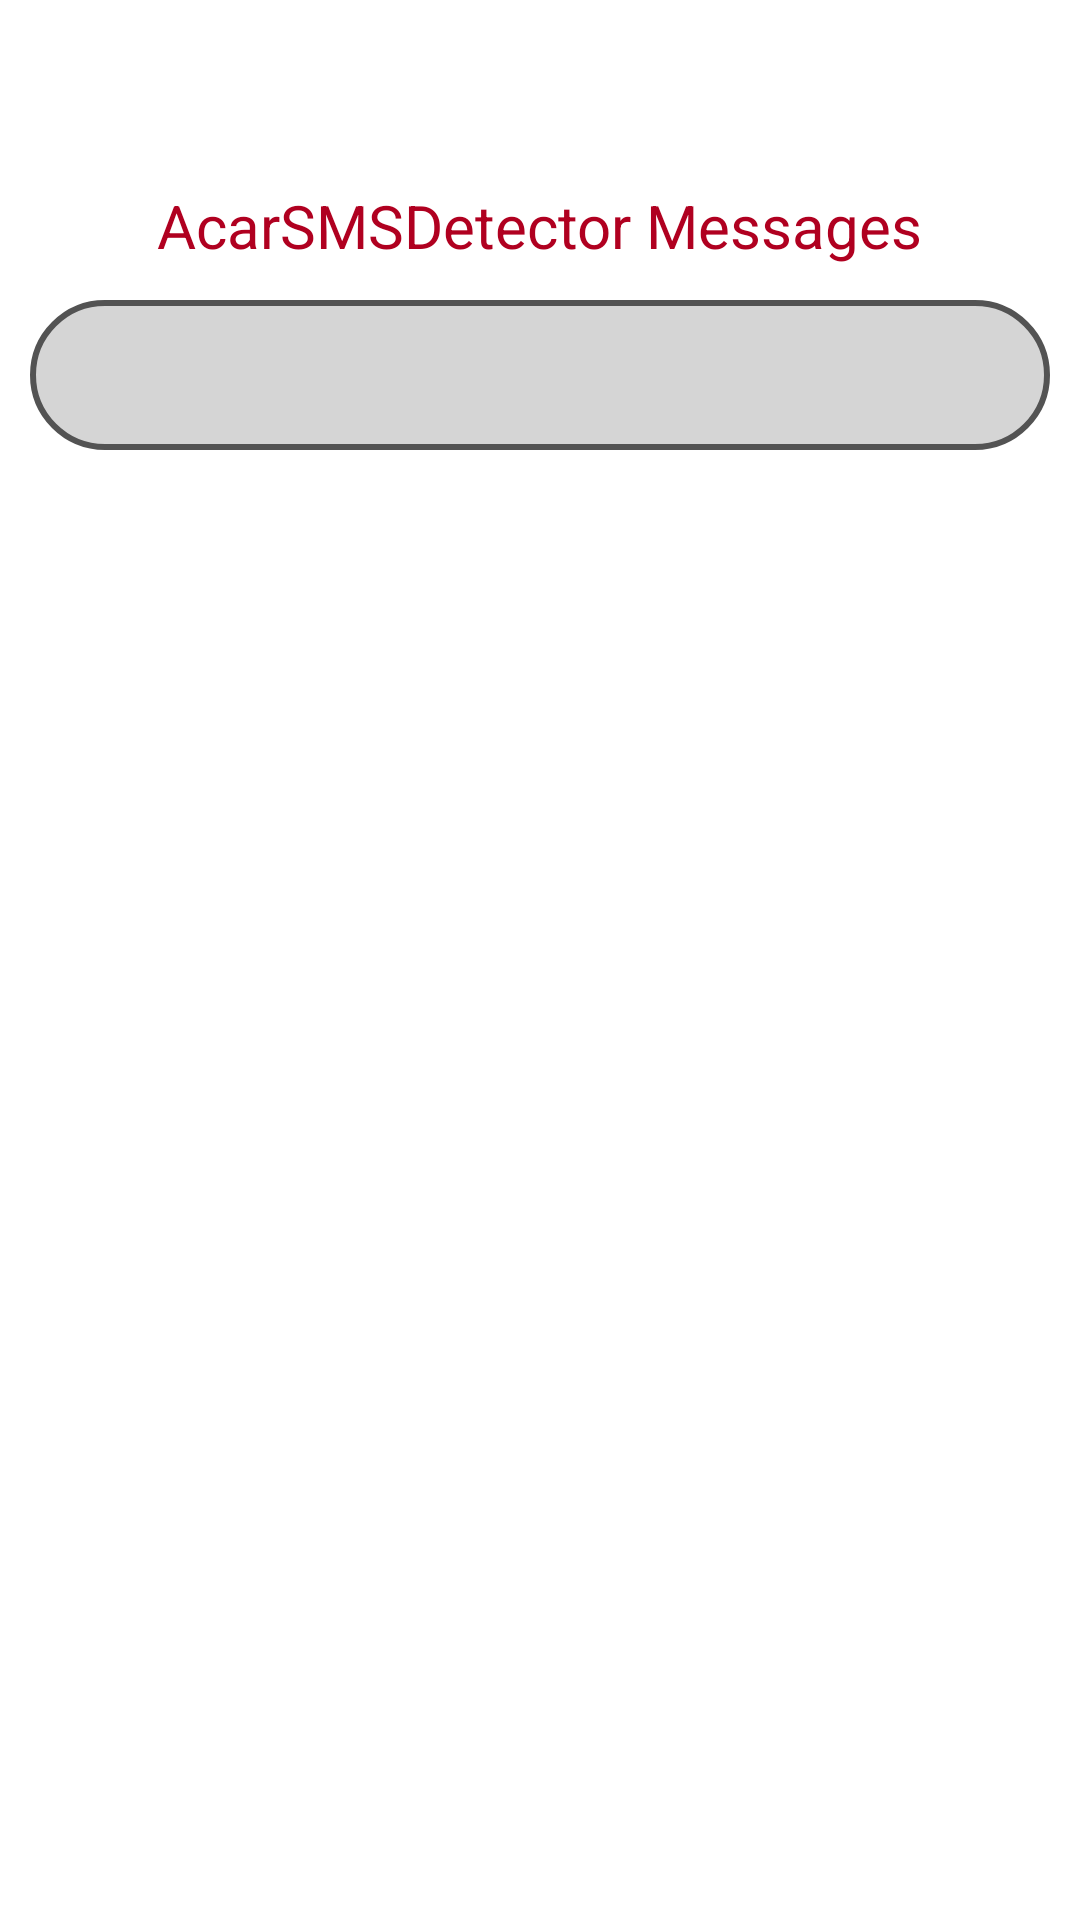

Here is an Android app screen rendered from its layout file. Give the layout XML and the strings, colors and styles it references.
<!-- AndroidManifest.xml: application theme Theme.SmsSpamDetector -->
<!-- res/layout/activity_main.xml -->
<?xml version="1.0" encoding="utf-8"?>
<androidx.coordinatorlayout.widget.CoordinatorLayout xmlns:android="http://schemas.android.com/apk/res/android"
    xmlns:app="http://schemas.android.com/apk/res-auto"
    xmlns:tools="http://schemas.android.com/tools"
    android:layout_width="match_parent"
    android:layout_height="match_parent"
    android:fitsSystemWindows="true"
    tools:context="com.example.AcarSMSDetector.MainActivity">

    <com.google.android.material.appbar.AppBarLayout
        android:id="@+id/app_bar"
        android:layout_width="match_parent"
        android:layout_height="wrap_content"
        android:backgroundTint="@android:color/transparent"
        android:fitsSystemWindows="true">

        <com.google.android.material.appbar.CollapsingToolbarLayout
            android:id="@+id/toolbar_layout"
            android:layout_width="match_parent"
            android:layout_height="wrap_content"
            android:fitsSystemWindows="true"
            app:titleEnabled="false"
            app:contentScrim="?attr/colorPrimary"
            app:layout_scrollFlags="scroll|exitUntilCollapsed">


            <EditText
                android:id="@+id/search_msg"
                android:layout_width="match_parent"
                android:layout_height="50dp"
                android:layout_marginStart="10dp"
                android:layout_marginTop="100dp"
                android:layout_marginEnd="10dp"
                android:background="@drawable/search_background"
                android:focusable="false"
                android:paddingStart="10dp"
                android:paddingEnd="10dp" />

            <androidx.constraintlayout.widget.Guideline
                android:id="@+id/guideline9"
                android:layout_width="wrap_content"
                android:layout_height="wrap_content"
                android:orientation="vertical"
                app:layout_constraintGuide_begin="26dp" />


            <androidx.appcompat.widget.Toolbar
                android:id="@+id/toolbar"
                android:layout_width="match_parent"
                android:layout_height="wrap_content"
                app:layout_collapseMode="pin"
                android:gravity="center"
                app:title=" "
                app:layout_scrollFlags="scroll|enterAlways"
                app:popupTheme="@style/ThemeOverlay.AppCompat.Light" />

        </com.google.android.material.appbar.CollapsingToolbarLayout>

    </com.google.android.material.appbar.AppBarLayout>


    <androidx.recyclerview.widget.RecyclerView
        android:id="@+id/msg_list"
        android:layout_width="match_parent"
        android:layout_height="wrap_content"
        app:layout_behavior="@string/appbar_scrolling_view_behavior" />

    <TextView
        android:layout_width="wrap_content"
        android:layout_height="wrap_content"
        android:layout_marginStart="10dp"
        android:layout_marginTop="50dp"
        android:rotationX="0"
        android:text="AcarSMSDetector Messages"
        android:textColor="@color/design_default_color_error"
        android:textSize="20sp"
        android:visibility="visible"
        app:layout_anchor="@+id/app_bar"
        app:layout_anchorGravity="center"
        app:layout_collapseMode="parallax"
        app:layout_collapseParallaxMultiplier="0.7"
        tools:visibility="visible" />


</androidx.coordinatorlayout.widget.CoordinatorLayout>
<!-- resources referenced by this layout -->
<resources>
  <!-- drawable search_background (drawable) -->
  <?xml version="1.0" encoding="utf-8"?>
  <shape xmlns:android="http://schemas.android.com/apk/res/android" android:shape="rectangle">
  
  
      <solid android:color="#D5D5D5" />
  
      <stroke android:color="#535353"
          android:width="2dp"></stroke>
  
      <corners android:radius="50dp" />
  
  
  </shape>
  <style name="Theme.SmsSpamDetector" parent="Theme.MaterialComponents.DayNight.DarkActionBar">
          
          <item name="colorPrimary">#BABABA</item>
          <item name="colorPrimaryVariant">#989898</item>
          <item name="colorOnPrimary">@color/black</item>
          
          <item name="colorSecondary">@color/teal_200</item>
          <item name="colorSecondaryVariant">@color/teal_700</item>
          <item name="colorOnSecondary">@color/black</item>
          
          <item name="android:statusBarColor" tools:targetApi="l">?attr/colorPrimaryVariant</item>
          
  
          <item name="windowActionBar">false</item>
          <item name="windowNoTitle">true</item>
  
      </style>
  <!-- not gathered from this repository: default colours our renderer supplied (Android Studio template values) -->
  <color name="teal_200">#FF03DAC5</color>
  <color name="teal_700">#FF018786</color>
  <color name="black">#FF000000</color>
</resources>
